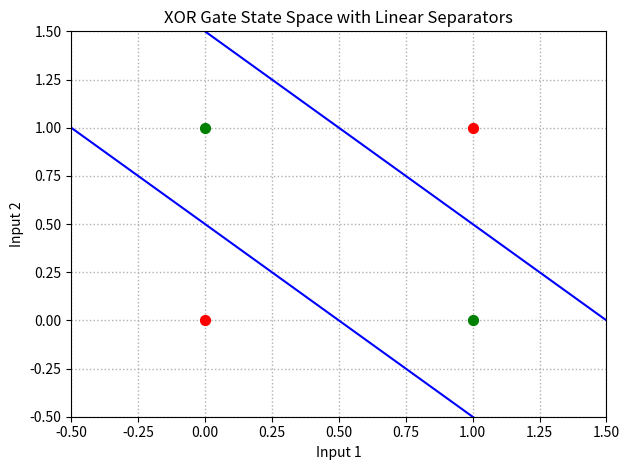

Write Python code to recreate this figure.
import numpy as np
import matplotlib.pyplot as plt

def perceptron(inputs_list, weights_list, bias):
    inputs = np.asarray(inputs_list)
    weights = np.asarray(weights_list)
    summation = np.dot(inputs, weights) + bias
    output = 1 if summation > 0 else 0
    return output

# Define the XOR gate using two layers of perceptrons
def xor_gate(input_vector):
    # Layer 1: AND gate and OR gate
    and_gate = perceptron(input_vector, [1, 1], -1.5)  # AND gate
    or_gate = perceptron(input_vector, [1, 1], -0.5)   # OR gate

    # Debugging: Print intermediate outputs
    print(f"Input: {input_vector}, AND Gate: {and_gate}, OR Gate: {or_gate}")

    # Layer 2: Combine AND and OR gates to compute XOR
    xor_output = perceptron([and_gate, or_gate], [1, -1], -0.5)  # XOR gate

    # Debugging: Print XOR output
    print(f"XOR Output: {xor_output}")

    return xor_output

# Inputs for the XOR gate
inputs = [[0, 0], [0, 1], [1, 0], [1, 1]]

# Plot the XOR gate
fig = plt.figure()

for input_vector in inputs:
    result = xor_gate(input_vector)
    if input_vector[0] != input_vector[1]:
        plt.scatter(input_vector[0], input_vector[1], s=50, color="green", zorder=3)
    elif result == 0:
        plt.scatter(input_vector[0], input_vector[1], s=50, color="red", zorder=3)

# Add linear separator lines for the AND gate and OR gate
x = np.linspace(-0.5, 1.5, 100)

# AND gate decision boundary: weights = [1, 1], bias = -1.5
y_and = (-1 / 1) * x + 1.5
plt.plot(x, y_and, color="blue", linestyle="-", label="AND Gate Separator")

# OR gate decision boundary: weights = [1, 1], bias = -0.5
y_or = (-1 / 1) * x + 0.5
plt.plot(x, y_or, color="blue", linestyle="-", label="OR Gate Separator")

plt.xlim(-0.5, 1.5)
plt.ylim(-0.5, 1.5)

plt.xlabel("Input 1")
plt.ylabel("Input 2")
plt.title("XOR Gate State Space with Linear Separators")

plt.grid(True, linewidth=1, linestyle=':')

plt.tight_layout()

plt.show()